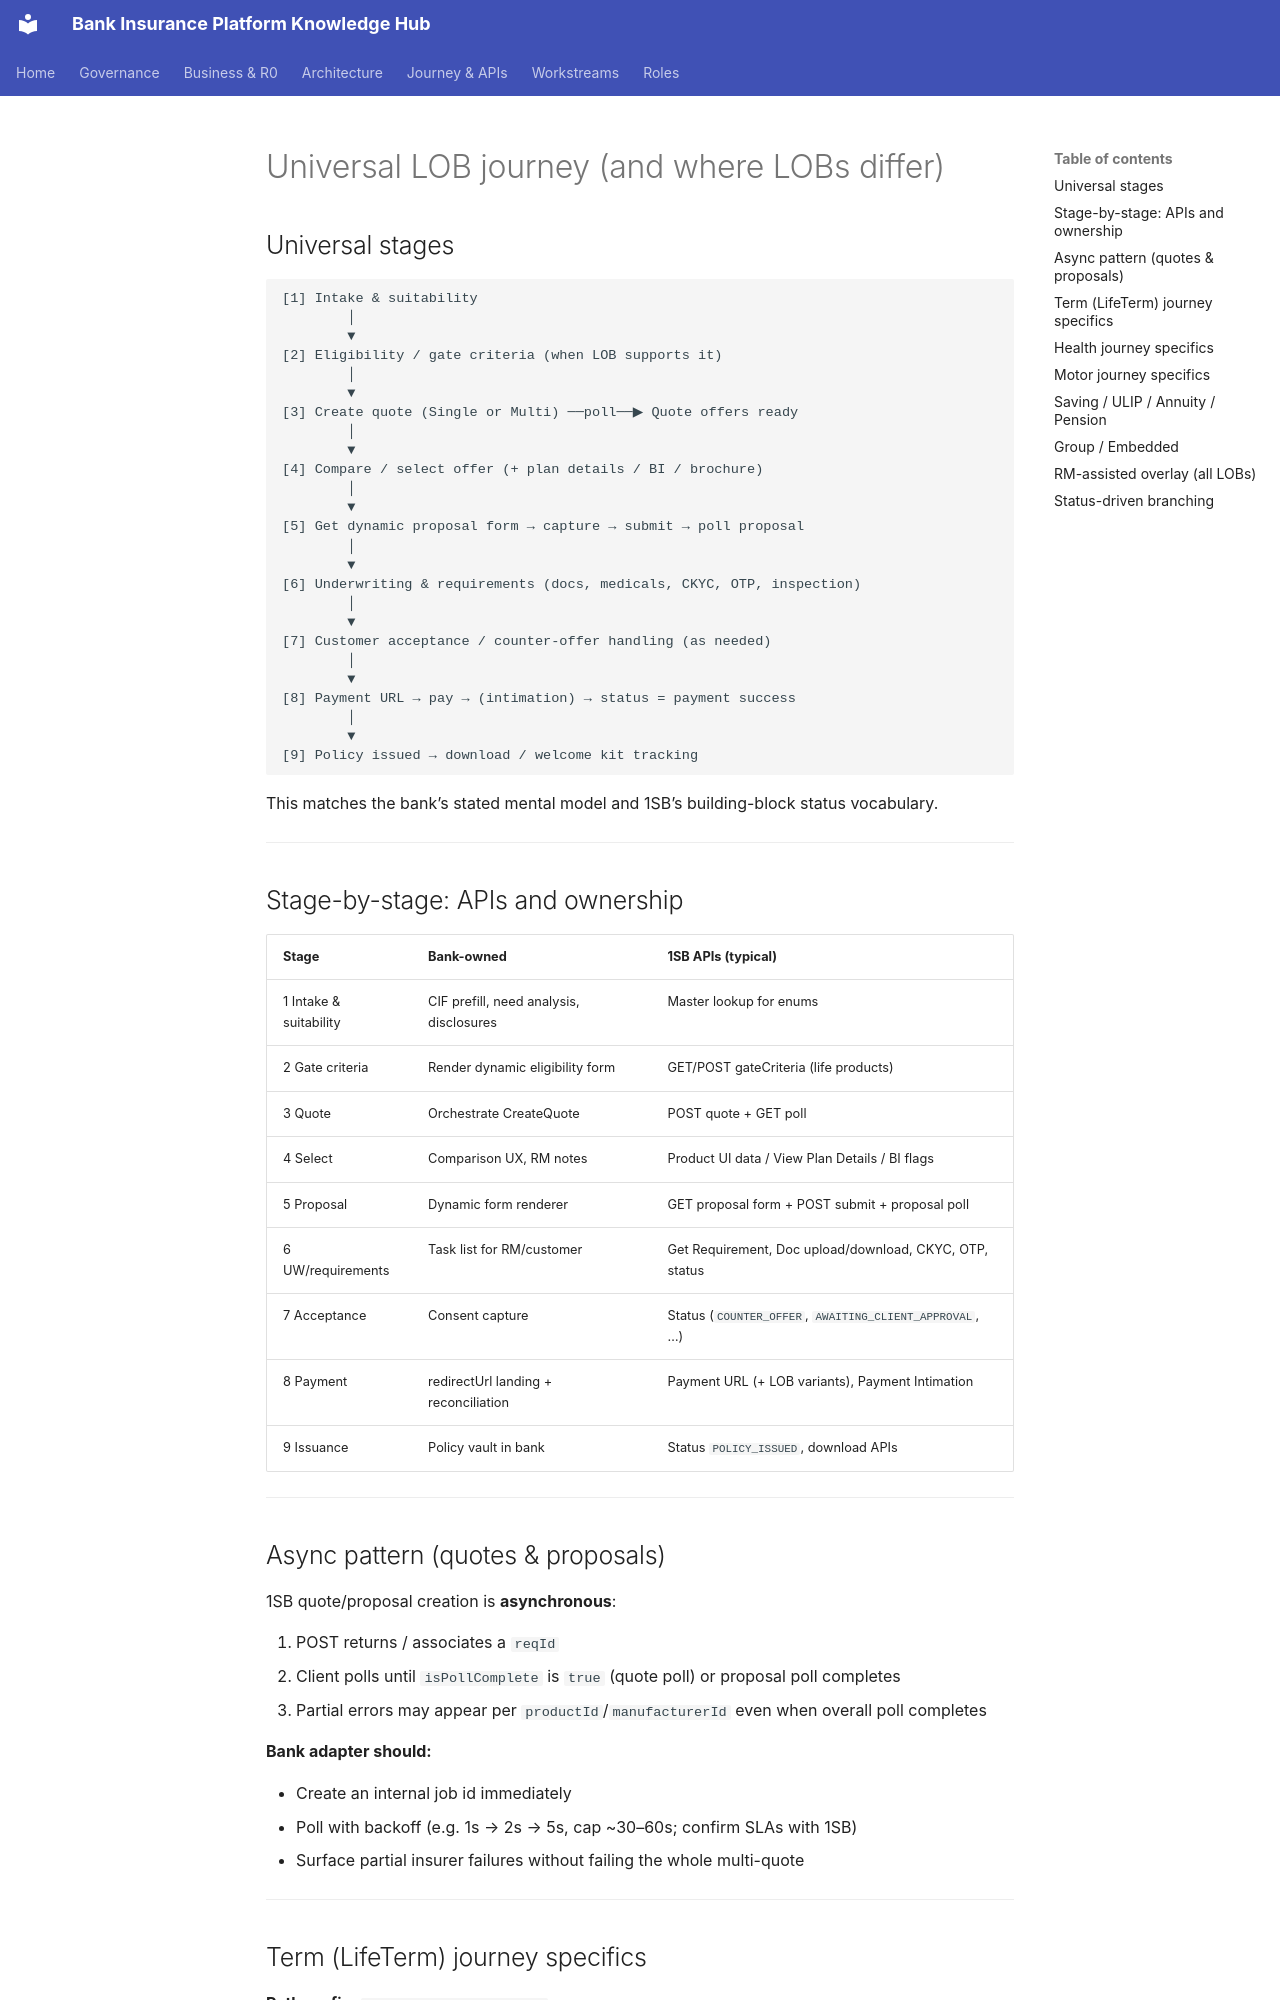

repository: Mahesh38/bank-insurance-platform · page: 1sb-insurance-integration/journeys/universal-lob-journey/index.html · generator: mkdocs

# Universal LOB journey (and where LOBs differ)

## Universal stages

```text
[1] Intake & suitability
        │
        ▼
[2] Eligibility / gate criteria (when LOB supports it)
        │
        ▼
[3] Create quote (Single or Multi) ──poll──▶ Quote offers ready
        │
        ▼
[4] Compare / select offer (+ plan details / BI / brochure)
        │
        ▼
[5] Get dynamic proposal form → capture → submit → poll proposal
        │
        ▼
[6] Underwriting & requirements (docs, medicals, CKYC, OTP, inspection)
        │
        ▼
[7] Customer acceptance / counter-offer handling (as needed)
        │
        ▼
[8] Payment URL → pay → (intimation) → status = payment success
        │
        ▼
[9] Policy issued → download / welcome kit tracking
```

This matches the bank’s stated mental model and 1SB’s building-block status vocabulary.

---

## Stage-by-stage: APIs and ownership

| Stage | Bank-owned | 1SB APIs (typical) |
|-------|------------|--------------------|
| 1 Intake & suitability | CIF prefill, need analysis, disclosures | Master lookup for enums |
| 2 Gate criteria | Render dynamic eligibility form | GET/POST gateCriteria (life products) |
| 3 Quote | Orchestrate CreateQuote | POST quote + GET poll |
| 4 Select | Comparison UX, RM notes | Product UI data / View Plan Details / BI flags |
| 5 Proposal | Dynamic form renderer | GET proposal form + POST submit + proposal poll |
| 6 UW/requirements | Task list for RM/customer | Get Requirement, Doc upload/download, CKYC, OTP, status |
| 7 Acceptance | Consent capture | Status (`COUNTER_OFFER`, `AWAITING_CLIENT_APPROVAL`, …) |
| 8 Payment | redirectUrl landing + reconciliation | Payment URL (+ LOB variants), Payment Intimation |
| 9 Issuance | Policy vault in bank | Status `POLICY_ISSUED`, download APIs |

---

## Async pattern (quotes & proposals)

1SB quote/proposal creation is **asynchronous**:

1. POST returns / associates a `reqId`
2. Client polls until `isPollComplete` is `true` (quote poll) or proposal poll completes
3. Partial errors may appear per `productId`/`manufacturerId` even when overall poll completes

**Bank adapter should:**

- Create an internal job id immediately
- Poll with backoff (e.g. 1s → 2s → 5s, cap ~30–60s; confirm SLAs with 1SB)
- Surface partial insurer failures without failing the whole multi-quote

---
